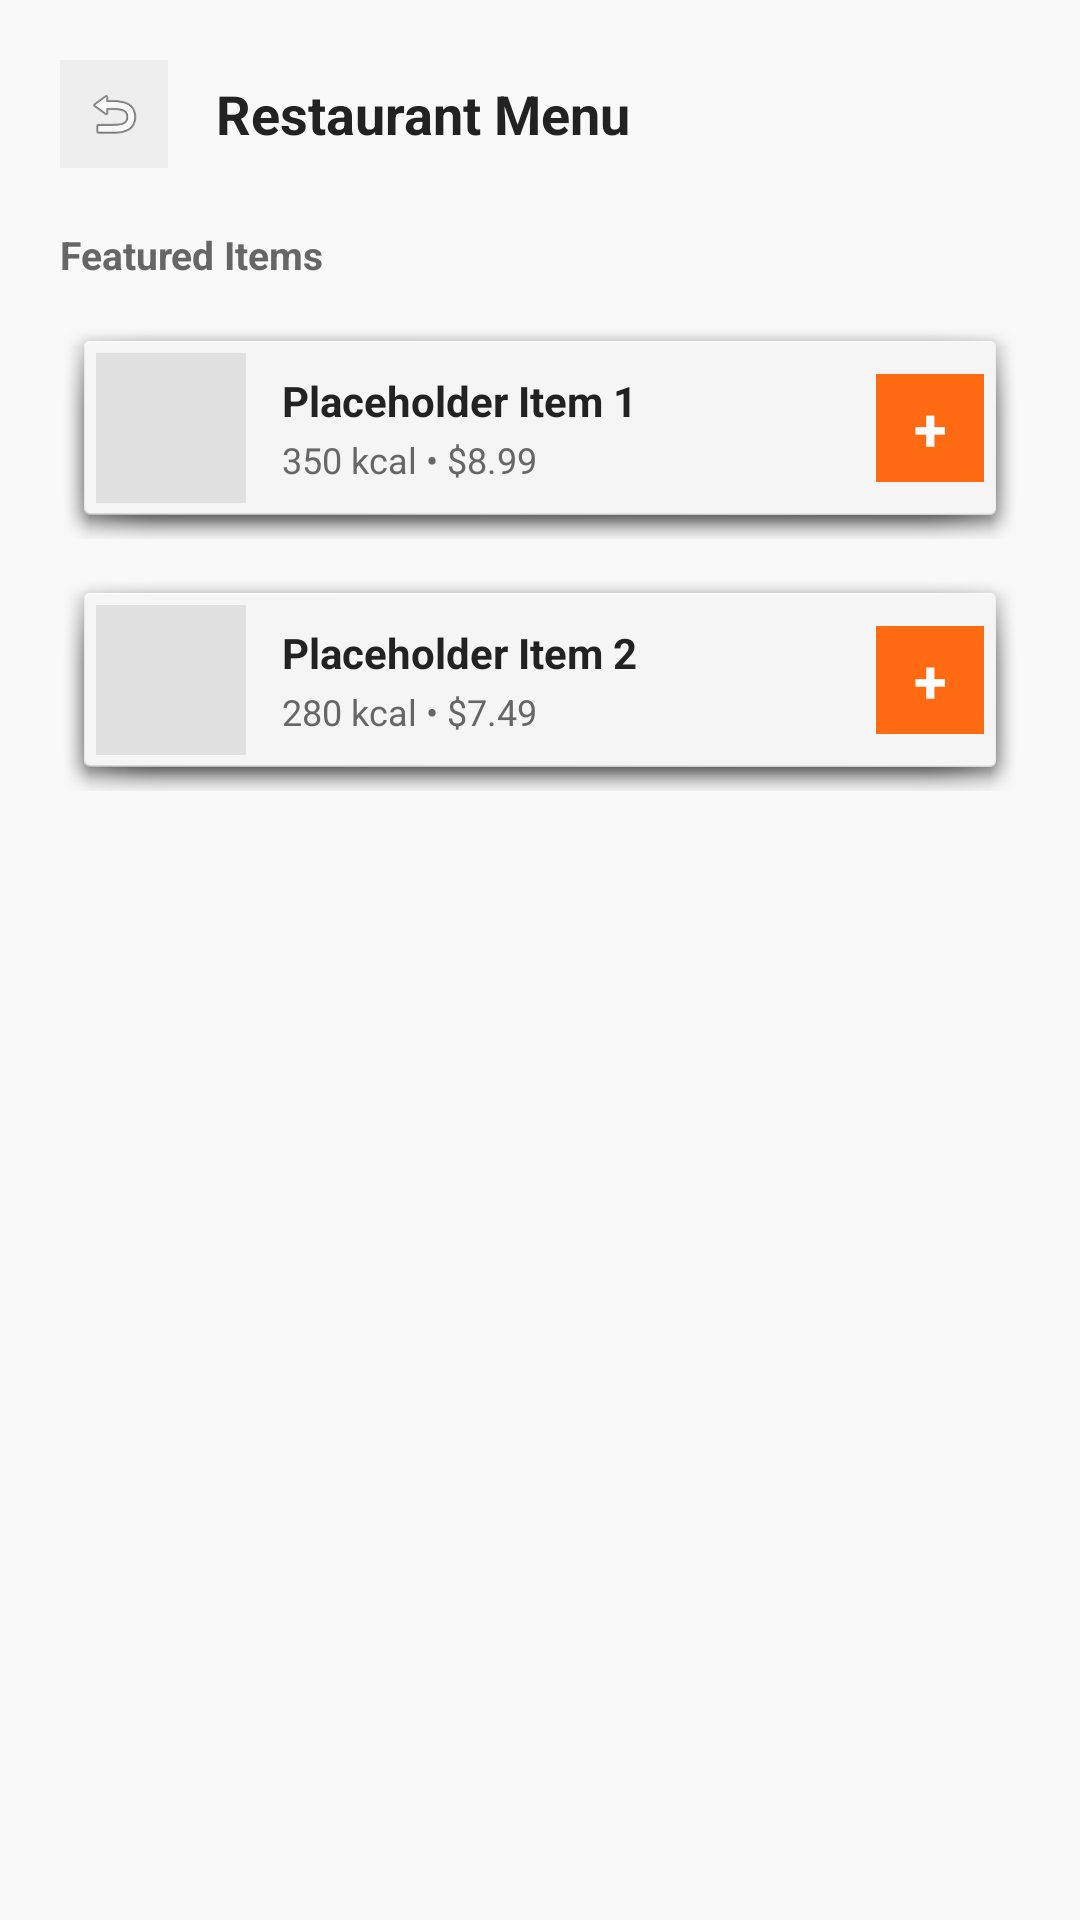

The Android layout XML behind this screen, and the referenced resources:
<!-- AndroidManifest.xml: application theme Theme.SmartFoodDelivery -->
<!-- res/layout/activity_restaurant_menu.xml -->
<?xml version="1.0" encoding="utf-8"?>
<LinearLayout xmlns:android="http://schemas.android.com/apk/res/android"
    android:layout_width="match_parent"
    android:layout_height="match_parent"
    android:background="#F9F9F9"
    android:fitsSystemWindows="true"
    android:orientation="vertical"
    android:padding="20dp">
    <LinearLayout
        android:layout_width="match_parent"
        android:layout_height="wrap_content"
        android:gravity="center_vertical"
        android:orientation="horizontal">
        <ImageView
            android:id="@+id/btnBack"
            android:layout_width="36dp"
            android:layout_height="36dp"
            android:background="#EEEEEE"
            android:padding="8dp"
            android:src="@android:drawable/ic_menu_revert" />
        <TextView
            android:id="@+id/txtMenuTitle"
            android:layout_width="wrap_content"
            android:layout_height="wrap_content"
            android:layout_marginStart="16dp"
            android:text="Restaurant Menu"
            android:textColor="#222222"
            android:textSize="18sp"
            android:textStyle="bold" />
    </LinearLayout>
    <TextView
        android:layout_width="wrap_content"
        android:layout_height="wrap_content"
        android:layout_marginTop="20dp"
        android:text="Featured Items"
        android:textColor="#666666"
        android:textSize="13sp"
        android:textStyle="bold" />
    <LinearLayout
        android:layout_width="match_parent"
        android:layout_height="wrap_content"
        android:layout_marginTop="12dp"
        android:background="@android:drawable/dialog_holo_light_frame"
        android:gravity="center_vertical"
        android:orientation="horizontal"
        android:padding="12dp">
        <ImageView
            android:layout_width="50dp"
            android:layout_height="50dp"
            android:background="#E0E0E0" />
        <LinearLayout
            android:layout_width="0dp"
            android:layout_height="wrap_content"
            android:layout_marginStart="12dp"
            android:layout_weight="1"
            android:orientation="vertical">
            <TextView
                android:layout_width="wrap_content"
                android:layout_height="wrap_content"
                android:text="Placeholder Item 1"
                android:textColor="#222222"
                android:textSize="14sp"
                android:textStyle="bold" />
            <TextView
                android:layout_width="wrap_content"
                android:layout_height="wrap_content"
                android:layout_marginTop="2dp"
                android:text="350 kcal • $8.99"
                android:textColor="#666666"
                android:textSize="12sp" />
        </LinearLayout>
        <TextView
            android:id="@+id/btnAdd1"
            android:layout_width="36dp"
            android:layout_height="36dp"
            android:background="#FF6A13"
            android:clickable="true"
            android:focusable="true"
            android:gravity="center"
            android:text="+"
            android:textColor="#FFFFFF"
            android:textSize="20sp"
            android:textStyle="bold" />
    </LinearLayout>
    <LinearLayout
        android:layout_width="match_parent"
        android:layout_height="wrap_content"
        android:layout_marginTop="10dp"
        android:background="@android:drawable/dialog_holo_light_frame"
        android:gravity="center_vertical"
        android:orientation="horizontal"
        android:padding="12dp">
        <ImageView
            android:layout_width="50dp"
            android:layout_height="50dp"
            android:background="#E0E0E0" />
        <LinearLayout
            android:layout_width="0dp"
            android:layout_height="wrap_content"
            android:layout_marginStart="12dp"
            android:layout_weight="1"
            android:orientation="vertical">
            <TextView
                android:layout_width="wrap_content"
                android:layout_height="wrap_content"
                android:text="Placeholder Item 2"
                android:textColor="#222222"
                android:textSize="14sp"
                android:textStyle="bold" />
            <TextView
                android:layout_width="wrap_content"
                android:layout_height="wrap_content"
                android:layout_marginTop="2dp"
                android:text="280 kcal • $7.49"
                android:textColor="#666666"
                android:textSize="12sp" />
        </LinearLayout>
        <TextView
            android:id="@+id/btnAdd2"
            android:layout_width="36dp"
            android:layout_height="36dp"
            android:background="#FF6A13"
            android:clickable="true"
            android:focusable="true"
            android:gravity="center"
            android:text="+"
            android:textColor="#FFFFFF"
            android:textSize="20sp"
            android:textStyle="bold" />
    </LinearLayout>
</LinearLayout>
<!-- resources referenced by this layout -->
<resources>
  <style name="Theme.SmartFoodDelivery" parent="Theme.Material3.DayNight.NoActionBar">
          <item name="colorPrimary">@color/brand_primary</item>
          <item name="colorPrimaryDark">@color/brand_primary_dark</item>
          <item name="colorSecondary">@color/brand_primary</item>
          <item name="android:windowBackground">@color/bg_screen</item>
          <item name="android:statusBarColor">@color/bg_screen</item>
          <item name="android:windowLightStatusBar">true</item>
      </style>
  <color name="brand_primary">#FF6A13</color>
  <color name="brand_primary_dark">#E05505</color>
  <color name="bg_screen">#F9F9F9</color>
</resources>
